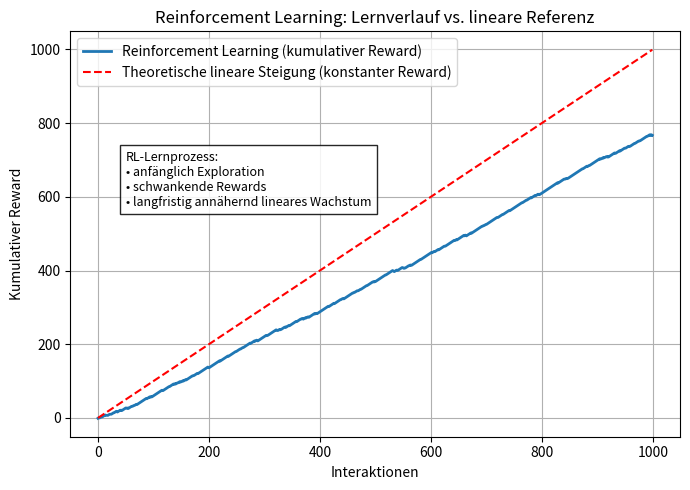

Reproduce this figure in Python.
import numpy as np
import matplotlib.pyplot as plt

###
# Getting started:
#
# pip install numpy matplotlib
#
###

# ------------------------
# 1. Setup
# ------------------------
np.random.seed(42)

n_states = 3     # Kundentypen (z.B. aus Unsupervised Learning:
                 # 0 = digitale Vielnutzer
                 # 1 = klassische Kunden
                 # 2 = vermögende Kunden)

n_actions = 3    # Beispiel-Angebote:
                 # 0 = Angebot A
                 # 1 = Angebot B
                 # 2 = kein Angebot

episodes = 1000   # Anzahl Interaktionen

# Q-Tabelle: Zustand x Aktion
Q = np.zeros((n_states, n_actions))

learning_rate = 0.1
discount_factor = 0.9
epsilon = 0.2  # Explorationsrate (ε-greedy)

# ------------------------
# 2. Reward-Funktion (simuliertes Kundenverhalten)
# ------------------------
def get_reward(state, action):
    """
    Simuliert Kundenreaktionen auf Angebote.
    Rewards:
    +1  = positives Feedback
     0  = neutral
    -1  = negativ
    """
    preferences = {
        0: [ 1,  0, -1],   # digitaler Vielnutzer
        1: [ 0,  1, -1],   # klassischer Kunde
        2: [-1,  1,  0]    # vermögender Kunde
    }
    return preferences[state][action]

# ------------------------
# 3. Training (Q-Learning)
# ------------------------
reward_history = []

for _ in range(episodes):
    # zufälliger Kunde / Zustand
    state = np.random.randint(0, n_states)

    # ε-greedy Strategie
    if np.random.rand() < epsilon:
        action = np.random.randint(0, n_actions)
    else:
        action = np.argmax(Q[state])

    reward = get_reward(state, action)
    reward_history.append(reward)

    # Q-Learning Update
    Q[state, action] += learning_rate * (
        reward
        + discount_factor * np.max(Q[state])
        - Q[state, action]
    )

# ------------------------
# 4. Visualisierung
# ------------------------
cumulative_reward = np.cumsum(reward_history)

# Lineare Referenz:
# Annahme: konstanter durchschnittlicher Reward pro Interaktion
avg_reward_reference = 1.0
linear_reference = avg_reward_reference * np.arange(len(cumulative_reward))

plt.figure(figsize=(7, 5))

# RL-Lernkurve
plt.plot(
    cumulative_reward,
    label="Reinforcement Learning (kumulativer Reward)",
    linewidth=2
)

# Lineare Vergleichslinie
plt.plot(
    linear_reference,
    linestyle="--",
    color="red",
    label="Theoretische lineare Steigung (konstanter Reward)"
)

plt.xlabel("Interaktionen")
plt.ylabel("Kumulativer Reward")
plt.title("Reinforcement Learning: Lernverlauf vs. lineare Referenz")
plt.grid(True)
plt.legend()

# Annotation zur Erklärung
plt.text(
    0.05 * len(cumulative_reward),
    0.75 * max(cumulative_reward),
    "RL-Lernprozess:\n"
    "• anfänglich Exploration\n"
    "• schwankende Rewards\n"
    "• langfristig annähernd lineares Wachstum",
    fontsize=9,
    bbox=dict(facecolor="white", alpha=0.85)
)

plt.tight_layout()

# ------------------------
# 5. Export für Beamer
# ------------------------
plt.savefig("reinforcement_learning_vs_linear.png", dpi=300)
plt.show()

